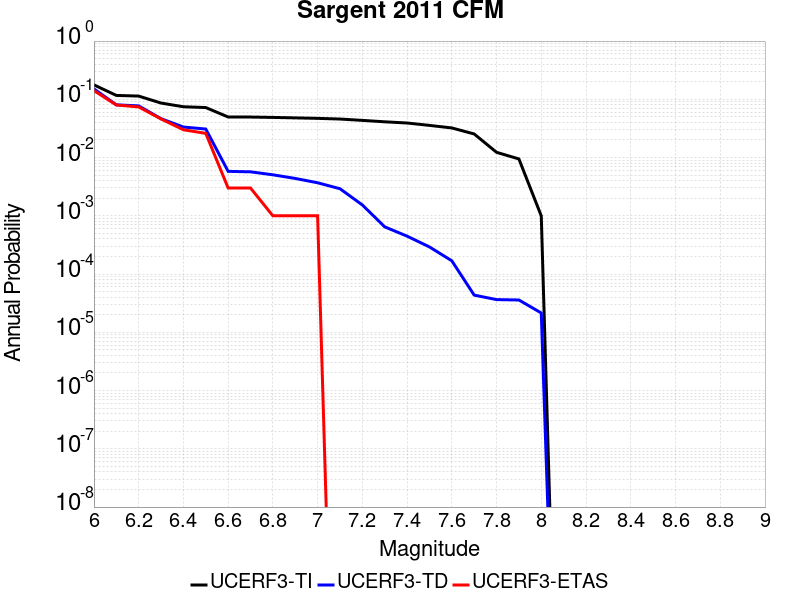

Values plotted in this chart, from the file beside it:
Magnitude, UCERF3-TI Prob, UCERF3-TD Prob, UCERF3-ETAS Prob
6.0, 0.177, 0.1509, 0.141
6.1, 0.1167, 0.08042, 0.08
6.2, 0.1136, 0.07711, 0.074
6.3, 0.08624, 0.04648, 0.046
6.4, 0.07451, 0.03342, 0.03
6.5, 0.07219, 0.03088, 0.026
6.6, 0.04971, 0.005797, 0.003
6.7, 0.04962, 0.005691, 0.003
6.8, 0.0489, 0.005058, 0.001
6.9, 0.048, 0.004382, 0.001
7.0, 0.04711, 0.003692, 0.001
7.1, 0.04585, 0.002917, 0.0
7.2, 0.04349, 0.001537, 0.0
7.3, 0.0411, 6.465465E-4, 0.0
7.4, 0.03919, 4.4751572E-4, 0.0
7.5, 0.03567, 2.9229862E-4, 0.0
7.6, 0.03225, 1.6894366E-4, 0.0
7.7, 0.02542, 4.352402E-5, 0.0
7.8, 0.01231, 3.6435154E-5, 0.0
7.9, 0.009466, 3.587669E-5, 0.0
8.0, 9.958609E-4, 2.1457618E-5, 0.0
